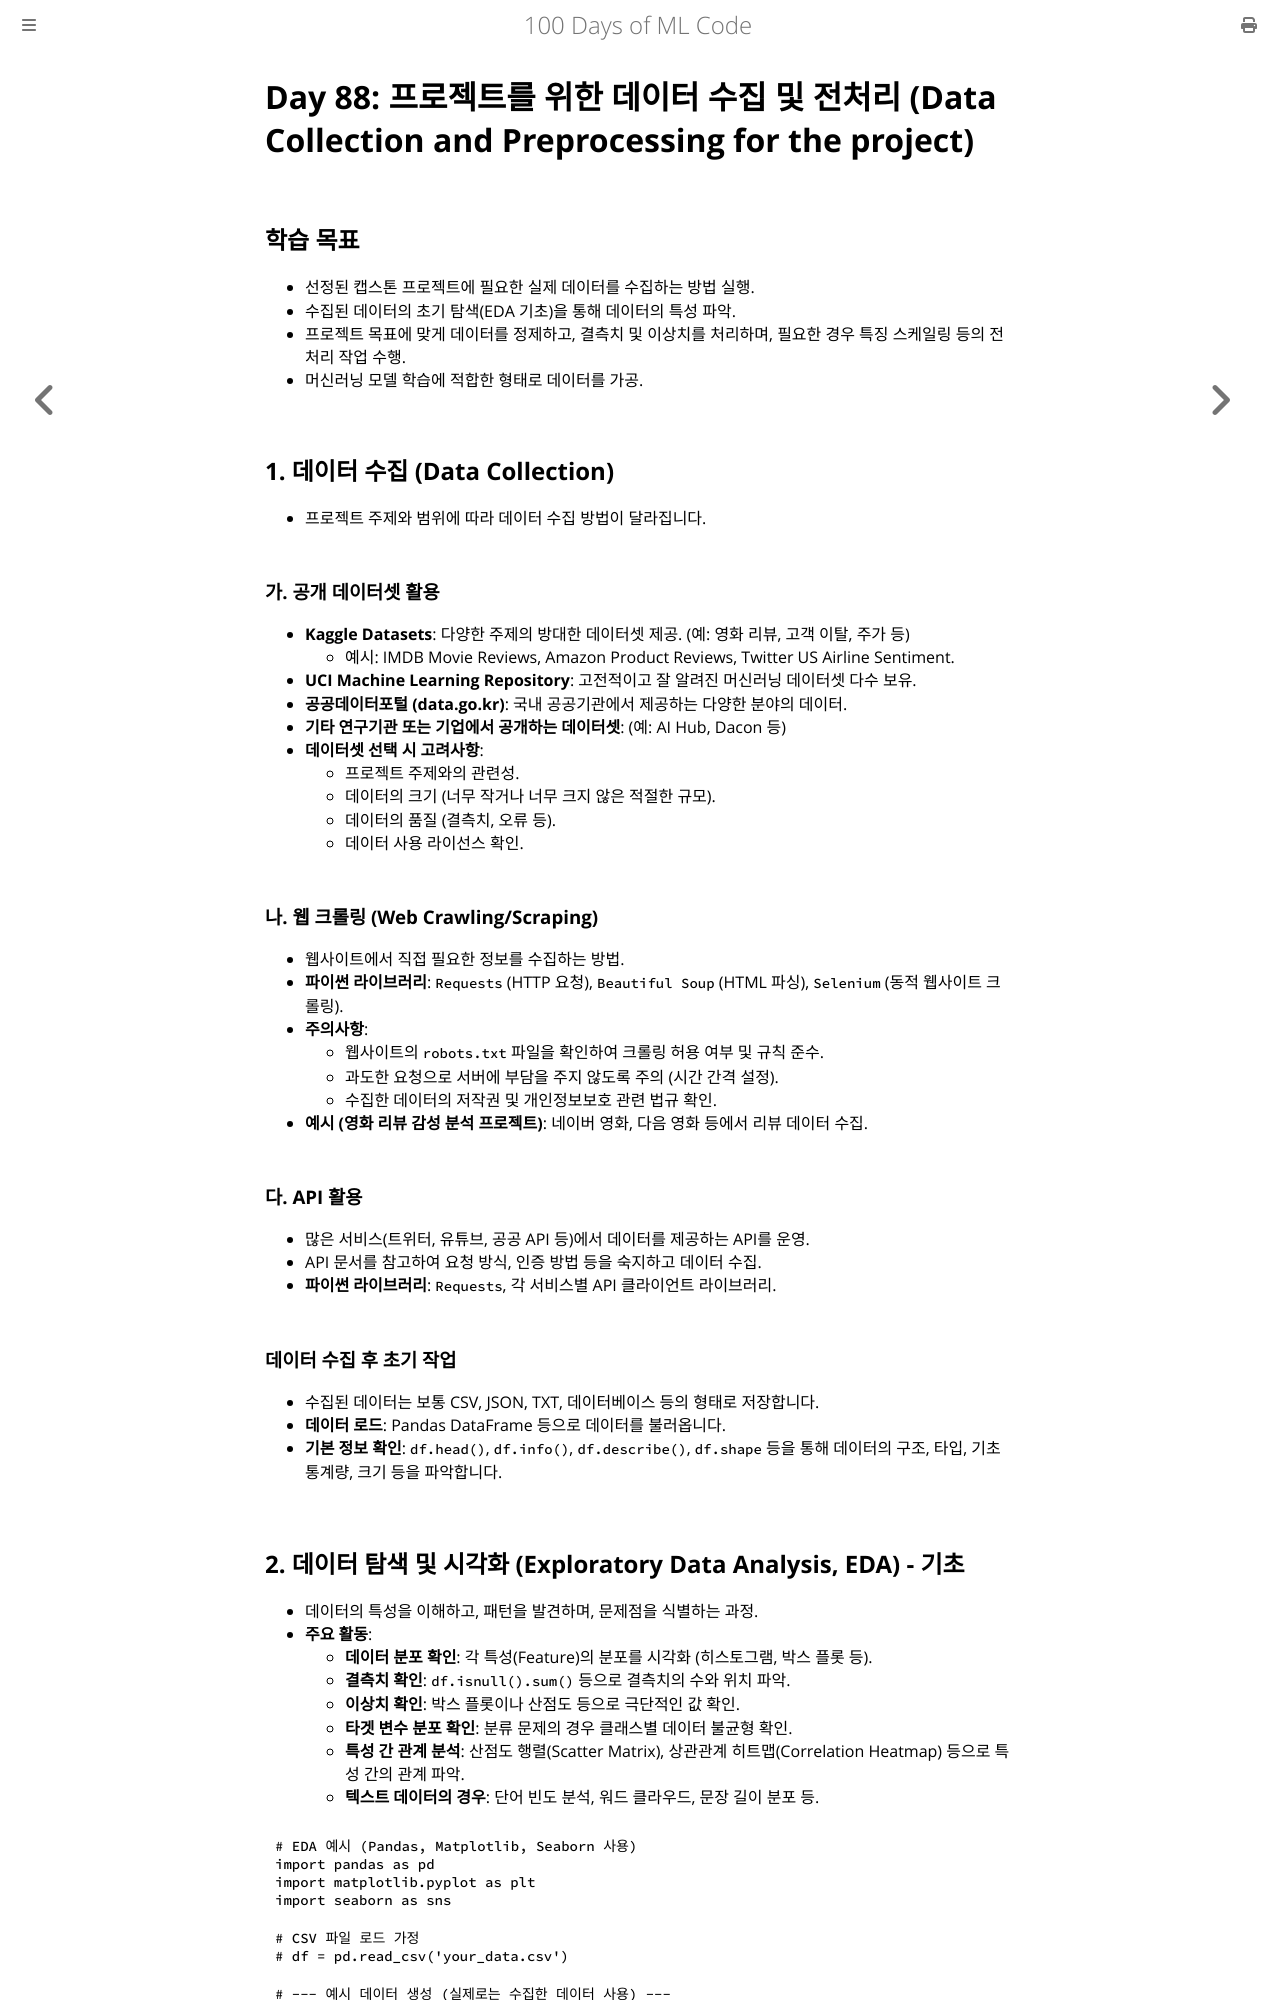

repository: partrita/100-Days-Of-ML-Code · page: Code/Day_88_Data_Collection_Preprocessing_Capstone.html · generator: mdbook

# Day 88: 프로젝트를 위한 데이터 수집 및 전처리 (Data Collection and Preprocessing for the project)

## 학습 목표
- 선정된 캡스톤 프로젝트에 필요한 실제 데이터를 수집하는 방법 실행.
- 수집된 데이터의 초기 탐색(EDA 기초)을 통해 데이터의 특성 파악.
- 프로젝트 목표에 맞게 데이터를 정제하고, 결측치 및 이상치를 처리하며, 필요한 경우 특징 스케일링 등의 전처리 작업 수행.
- 머신러닝 모델 학습에 적합한 형태로 데이터를 가공.

## 1. 데이터 수집 (Data Collection)
- 프로젝트 주제와 범위에 따라 데이터 수집 방법이 달라집니다.

### 가. 공개 데이터셋 활용
- **Kaggle Datasets**: 다양한 주제의 방대한 데이터셋 제공. (예: 영화 리뷰, 고객 이탈, 주가 등)
    - 예시: IMDB Movie Reviews, Amazon Product Reviews, Twitter US Airline Sentiment.
- **UCI Machine Learning Repository**: 고전적이고 잘 알려진 머신러닝 데이터셋 다수 보유.
- **공공데이터포털 (data.go.kr)**: 국내 공공기관에서 제공하는 다양한 분야의 데이터.
- **기타 연구기관 또는 기업에서 공개하는 데이터셋**: (예: AI Hub, Dacon 등)
- **데이터셋 선택 시 고려사항**:
    - 프로젝트 주제와의 관련성.
    - 데이터의 크기 (너무 작거나 너무 크지 않은 적절한 규모).
    - 데이터의 품질 (결측치, 오류 등).
    - 데이터 사용 라이선스 확인.

### 나. 웹 크롤링 (Web Crawling/Scraping)
- 웹사이트에서 직접 필요한 정보를 수집하는 방법.
- **파이썬 라이브러리**: `Requests` (HTTP 요청), `Beautiful Soup` (HTML 파싱), `Selenium` (동적 웹사이트 크롤링).
- **주의사항**:
    - 웹사이트의 `robots.txt` 파일을 확인하여 크롤링 허용 여부 및 규칙 준수.
    - 과도한 요청으로 서버에 부담을 주지 않도록 주의 (시간 간격 설정).
    - 수집한 데이터의 저작권 및 개인정보보호 관련 법규 확인.
- **예시 (영화 리뷰 감성 분석 프로젝트)**: 네이버 영화, 다음 영화 등에서 리뷰 데이터 수집.

### 다. API 활용
- 많은 서비스(트위터, 유튜브, 공공 API 등)에서 데이터를 제공하는 API를 운영.
- API 문서를 참고하여 요청 방식, 인증 방법 등을 숙지하고 데이터 수집.
- **파이썬 라이브러리**: `Requests`, 각 서비스별 API 클라이언트 라이브러리.

### 데이터 수집 후 초기 작업
- 수집된 데이터는 보통 CSV, JSON, TXT, 데이터베이스 등의 형태로 저장합니다.
- **데이터 로드**: Pandas DataFrame 등으로 데이터를 불러옵니다.
- **기본 정보 확인**: `df.head()`, `df.info()`, `df.describe()`, `df.shape` 등을 통해 데이터의 구조, 타입, 기초 통계량, 크기 등을 파악합니다.
